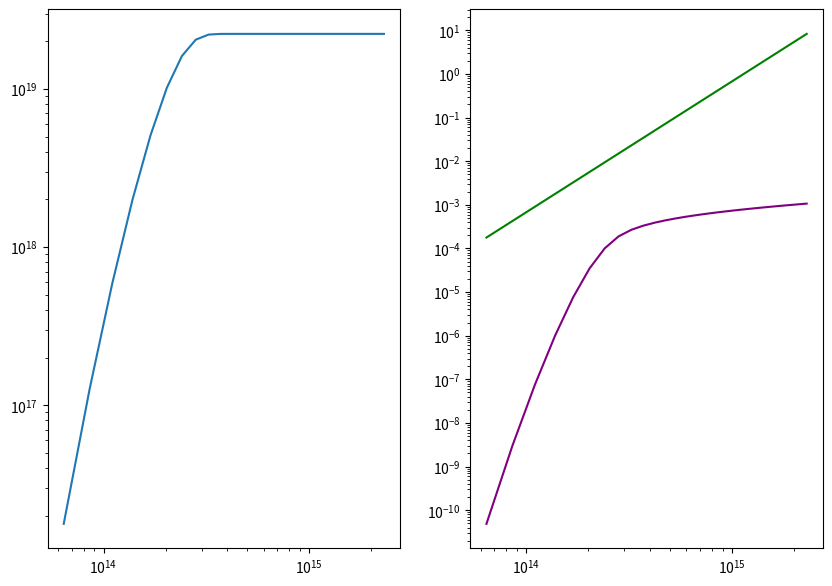

Python code for this plot:
#!/usr/bin/python3
import matplotlib.pyplot as plt
import matplotlib.ticker
import numpy
from scipy.fft import fft, ifft, fftfreq
import math

#functions are from ioniz_probability_precalc

w0 = 4.13e16 # s^{-1}

def getO2(_F):
  F=math.fabs(_F)+1e-13
  return w0*6.018834097463142 * math.exp( - 0.12307858699746754 * math.log(F) - 0.5573147246191912 / F)

def getN2(_F):
  F=math.fabs(_F)+1e-13
  return w0*9.691581554890364 * math.exp( - 0.8679102160158225 * math.log(F) - 0.8183342643785264 / F)


#pulse from numerical simulation:
tau_0 = 70 * 1e-15 # s
c = 3 * 1.e10 # cm/s
Ea_Vcm = 5.14e9 # V/cm
Ea_Vm = Ea_Vcm*1e2 # V/m
omega_0 = 2 * math.pi/(780 * 1e-7/c)
A0max = .256765
A0min = .0427941
Kerr = 0.0377
t0_AU = 2.417e-17
n_crit = 1.83e21 # cm^-3

def envn(arg) :
  return (.5 + .5 * math.cos(arg)) if math.fabs(arg) < math.pi else .0

def En(A, t) :
  #t == 2*pi/omeg0_0 -> tt = 2*pi
  tt = t * omega_0
  arg = tt / (tau_0 * omega_0) * math.pi
  #print('t='+f'{t:e}'+' tt='+f'{tt:e}'+' arg='+f'{arg:e}')
  return A * envn(arg) * math.sin(tt)

def En3(A, t) :
  #t == 2*pi/omeg0_0 -> tt = 2*pi
  tt = t * omega_0 * 3
  arg = tt / (tau_0 * omega_0) * math.pi
  #print('t='+f'{t:e}'+' tt='+f'{tt:e}'+' arg='+f'{arg:e}')
  return A * envn(arg) * math.sin(tt)


nmax = 2.23 * 1e19 #cm^-3
nO2max = .2*nmax
nN2max = .8*nmax


#integrate plasma density
def n(A) :
  count = 2048*2
  tbox = tau_0 * 3
  dt = tbox/count
  res=0
  wnO2=0
  wnN2=0
  for i in range(0,count):
    t=-tbox*.5+dt*i
    wnO2 += getO2(En(A,t)) * dt
    wnN2 += getN2(En(A,t)) * dt
  nO2 = nO2max*(1-math.exp(-wnO2))
  nN2 = nN2max*(1-math.exp(-wnN2))
  return nO2 + nN2

#filter
def filter3w(omega_0, tbox, count, src):
  dw = 2*math.pi/tbox
  wi = omega_0*3/dw
  dwi_2 = omega_0/dw/2*1.3
  _srcimg = fft(src)
  srcimg = _srcimg.copy()
  ws = numpy.zeros(count//8)
  for i in range(0,count//8):
    ws[i] = i * dw
  
  for i in range(1,count//2):
    f = math.exp(-((i-wi)/dwi_2)**8)
    srcimg[i] *= f
    srcimg[count-i] *= f
  
  #fig, ax = plt.subplots()
  #ax.plot(ws, 1e-3+numpy.abs(_srcimg[0:count//8]), color='red')
  #ax.plot(ws, 1e-3+numpy.abs(srcimg[0:count//8]), color='green')
  #ax.set_yscale('log')
  #plt.show()
  return ifft(srcimg).real

def filter1w(omega_0, tbox, count, src):
  dw = 2*math.pi/tbox
  wi = omega_0/dw
  dwi_2 = omega_0/dw/2*1.3
  _srcimg = fft(src)
  srcimg = _srcimg.copy()
  ws = numpy.zeros(count//8)
  for i in range(0,count//8):
    ws[i] = i * dw
  
  for i in range(1,count//2):
    f = math.exp(-((i-wi)/dwi_2)**8)
    srcimg[i] *= f
    srcimg[count-i] *= f
  
  return ifft(srcimg).real

def energy(tbox, count, field) :
  dt = tbox/count
  nrg=0
  for i in range(0,count) :
    nrg += field[i]**2 * dt
  return nrg


# get plasma source
# n * E
def plasmaSource(A, dbg = False) :
  count = 2048*2
  tbox = tau_0 * 3
  dt = tbox/count
  wnO2=0
  wnN2=0
  n = numpy.zeros(count)
  E = numpy.zeros(count)
  ts = numpy.zeros(count)
  for i in range(0,count):
    ts[i] = i * dt
    t=-tbox*.5+dt*i
    _e = En(A,t)
    wnO2 += getO2(_e) * dt
    wnN2 += getN2(_e) * dt
    nO2 = nO2max*(1-math.exp(-wnO2))
    nN2 = nN2max*(1-math.exp(-wnN2))
    n[i] = nO2+nN2
    E[i] = _e
  src = (n * E) / nmax
  res = filter3w(omega_0, tbox, count, src) 
  if dbg == True :
    fig, ax = plt.subplots()
    ax.plot(ts, n/10, color='black')
    ax.plot(ts, E*n[count-1], color='gray')
    ax.plot(ts, src * nmax, color='red')
    ax.plot(ts, res * nmax, color='green')
    plt.show()
  return energy(tbox, count, res) / t0_AU

#print(plasmaSource(.111265, True))
#print(plasmaSource(.07275, True))

def wwwSource(A, dbg = False) :
  count = 2048
  tbox = tau_0 * 3
  dt = tbox/count
  E = numpy.zeros(count)
  ts = numpy.zeros(count)
  for i in range(0,count):
    ts[i] = i * dt
    t=-tbox*.5+dt*i
    E[i] = En(A,t)
  #_src = (.41e-15)**2 * n_crit * Kerr * (E * E * E) /  nmax / t0_AU**.5
  _src = 8.723e-47 * (E * Ea_Vm)**3 /  nmax
  src = numpy.zeros(count)
  for i in range(1,count-1):
    src[i] = (2*_src[i] - _src[i-1] - _src[i+1]) / dt**2
  res = filter3w(omega_0, tbox, count, src)
  resw = filter1w(omega_0, tbox, count, src) 
  if dbg == True :
    fig, ax = plt.subplots()
    #ax.plot(ts, n/10, color='black')
    #ax.plot(ts, E*n[count-1], color='gray')
    #ax.plot(ts, src, color='red')
    ax.plot(ts, res, color='green')
    ax.plot(ts, resw, color='blue')
    plt.show()
  return energy(tbox, count, res) / t0_AU

#print(wwwSource(1, True))

def test() :
  count = 2048
  tbox = tau_0 * 3
  dt = tbox/count
  E = numpy.zeros(count)
  E3 = numpy.zeros(count)
  ts = numpy.zeros(count)
  for i in range(0,count):
    ts[i] = i * dt
    t=-tbox*.5+dt*i
    E[i] = En(1,t)
  
  E3 = E**3
  
  fig, ax = plt.subplots()
  ax.plot(ts, E3, color='green')
  ax.plot(ts, filter1w(omega_0, tbox, count, E3), color='red')
  ax.plot(ts, filter3w(omega_0, tbox, count, E3), color='blue')
  #ax.plot(ts, E3, color='blue')
  plt.show()

#test()

npts=33

Is = numpy.zeros(npts)
ns = numpy.zeros(npts)
sps = numpy.zeros(npts)
swwws = numpy.zeros(npts)

printed1 = False
printed2 = False
for i in range(0,npts) :
  amp = A0min + (A0max-A0min)*i/(npts-1)
  #amp to I
  I = (amp/27.49*Ea_Vcm)**2
  n_final = n(amp)
  sp = plasmaSource(amp)
  swww = wwwSource(amp)
  #print(f'{I:e}'+':'+f'{n(amp):e}')
  Is[i] = I
  ns[i] = n_final
  sps[i] = sp 
  swwws[i] = swww
  if I>1e14 and printed1 == False:
    printed1 = True
    print(f'{I:e}'+' : '+f'{sp:e}')
  if I>2e14 and printed2 == False:
    printed2 = True
    print(f'{I:e}'+' : '+f'{sp:e}')

plt.rcParams['figure.figsize'] = [10,7]

fig, [ax1, ax2] = plt.subplots(1,2)
ax1.plot(Is, ns)

ax1.set_yscale('log')
ax1.set_xscale('log')

ax2.plot(Is, sps, color='purple')
ax2.plot(Is, swwws, color='green')

ax2.set_yscale('log')
ax2.set_xscale('log')

locmaj = matplotlib.ticker.LogLocator(base=10.0, subs=(1.0, ), numticks=100)
ax2.yaxis.set_major_locator(locmaj)

locmin = matplotlib.ticker.LogLocator(base=10.0, subs=numpy.arange(2, 10) * .1, numticks=100)
ax2.yaxis.set_minor_locator(locmin)


plt.show()

print(math.log(2.7))
